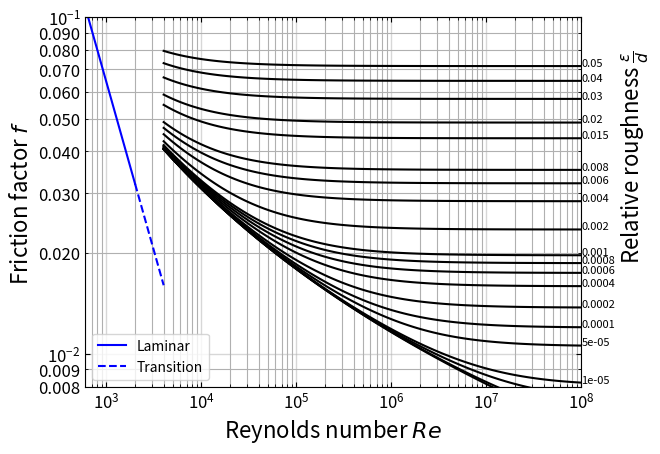

Python code for this plot:
# [redacted]
# [redacted]
#HW5

# I used AI to help me identify which iterative process would me the graph.
# I initially used fsolve, but it was getting messed up as it was being divided by
# large numbers when the flow had a very high Re Number. So I ended up using the
# Swamee-Jain Approximation method.

# region imports
import numpy as np
from scipy.optimize import fsolve
import matplotlib.pyplot as plt
from matplotlib.ticker import FormatStrFormatter
# endregion

# region functions
def ff(Re, rr, CBEQN=False):
    """
    This function calculates the friction factor for a pipe based on the
    notion of laminar, turbulent, and transitional flow.
    :param Re: the Reynolds number under question.
    :param rr: the relative pipe roughness (expect between 0 and 0.05)
    :param CBEQN: boolean to indicate if I should use Colebrook (True) or laminar equation
    :return: the (Darcy) friction factor
    """
    if CBEQN:
        # Swamee-Jain approximation for the Colebrook equation
        f = 0.25 / (np.log10((rr / 3.7) + (5.74 / Re**0.9)))**2
        return f
    else:
        return 64 / Re

def plotMoody(plotPoint=False, pt=(0, 0), marker='o'):
    """
    This function produces the Moody diagram for a Re range from 1 to 10^8 and
    for relative roughness from 0 to 0.05 (20 steps). The laminar region is described
    by the simple relationship of f=64/Re whereas the turbulent region is described by
    the Colebrook equation.
    :param plotPoint: Whether to plot a point on the Moody diagram.
    :param pt: The (Re, f) coordinates of the point to plot.
    :param marker: The marker style for the point (e.g., 'o' for circle, '^' for triangle).
    :return: just shows the plot, nothing returned
    """
    # Step 1: Create logspace arrays for ranges of Re
    ReValsCB = np.logspace(np.log10(4000), np.log10(1e8), 100)  # Turbulent range
    ReValsL = np.logspace(np.log10(600.0), np.log10(2000.0), 20)  # Laminar range
    ReValsTrans = np.logspace(np.log10(2000.0), np.log10(4000.0), 20)  # Transition range

    # Step 2: Create array for range of relative roughnesses
    rrVals = np.array([0, 1E-6, 5E-6, 1E-5, 5E-5, 1E-4, 2E-4, 4E-4, 6E-4, 8E-4, 1E-3, 2E-3, 4E-3, 6E-3, 8E-3, 1.5E-2, 2E-2, 3E-2, 4E-2, 5E-2])

    # Step 3: Calculate the friction factor in the laminar range
    ffLam = np.array([ff(Re, 0, CBEQN=False) for Re in ReValsL])
    ffTrans = np.array([ff(Re, 0, CBEQN=False) for Re in ReValsTrans])

    # Step 4: Calculate friction factor values for each rr at each Re for turbulent range
    ffCB = np.array([[ff(Re, rr, CBEQN=True) for Re in ReValsCB] for rr in rrVals])

    # Step 5: Construct the plot
    plt.loglog(ReValsL, ffLam, 'b-', label='Laminar')  # Laminar part as a solid line
    plt.loglog(ReValsTrans, ffTrans, 'b--', label='Transition')  # Transition part as a dashed line
    for nRelR in range(len(ffCB)):
        plt.loglog(ReValsCB, ffCB[nRelR], color='k', label=None)  # Turbulent region without label
        plt.annotate(xy=(1e8, ffCB[nRelR][-1]), text=f'{rrVals[nRelR]}', fontsize=8)  # Label at the end of each curve

    plt.xlim(600, 1e8)
    plt.ylim(0.008, 0.10)
    plt.xlabel(r"Reynolds number $Re$", fontsize=16)
    plt.ylabel(r"Friction factor $f$", fontsize=16)
    plt.text(2.5e8, 0.02, r"Relative roughness $\frac{\epsilon}{d}$", rotation=90, fontsize=16)
    ax = plt.gca()  # Capture the current axes for use in modifying ticks, grids, etc.
    ax.tick_params(axis='both', which='both', direction='in', top=True, right=True, labelsize=12)  # Format tick marks
    ax.tick_params(axis='both', grid_linewidth=1, grid_linestyle='solid', grid_alpha=0.5)
    ax.tick_params(axis='y', which='minor')
    ax.yaxis.set_minor_formatter(FormatStrFormatter("%.3f"))
    plt.grid(which='both')
    if plotPoint:
        plt.plot(pt[0], pt[1], marker=marker, markersize=12, markeredgecolor='red', markerfacecolor='none')

    plt.legend()  # Show legend with only "Laminar" and "Transition"
    plt.show()

def main():
    plotMoody()
# endregion

# region function calls
if __name__ == "__main__":
    main()
# endregion